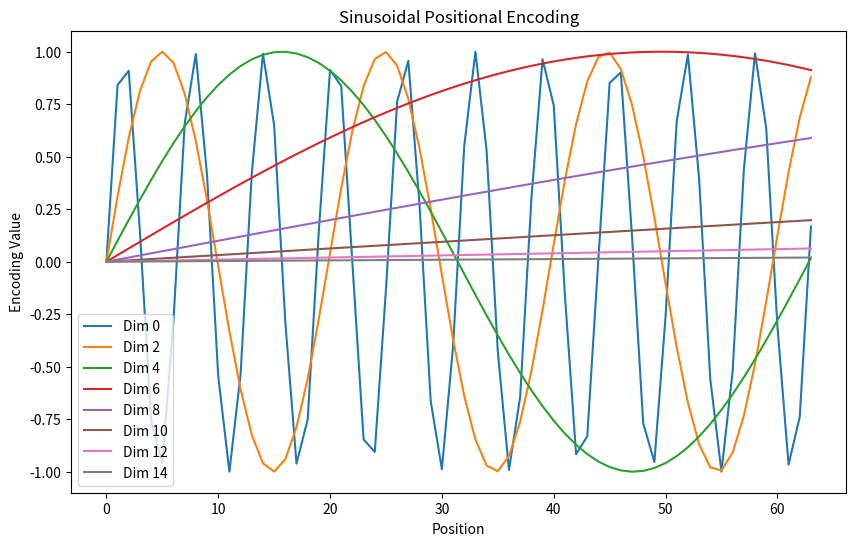

Recreate this plot in Python.
import numpy as np
import matplotlib.pyplot as plt

def sinusoidal_encoding(seq_len=100, d_model=16):
    """Computes sinusoidal positional encoding."""
    pos = np.arange(seq_len)[:, np.newaxis]  # Shape: (seq_len, 1)
    i = np.arange(d_model // 2)[np.newaxis, :]  # Shape: (1, d_model//2)
    div_term = np.exp(-np.log(10000.0) * (2 * i / d_model))  # Scaling factor

    pe = np.zeros((seq_len, d_model))
    pe[:, 0::2] = np.sin(pos * div_term)  # Apply sine to even indices
    pe[:, 1::2] = np.cos(pos * div_term)  # Apply cosine to odd indices
    return pe

# Generate encoding
seq_len = 64  # Number of positions
d_model = 16   # Embedding dimension
pe = sinusoidal_encoding(seq_len, d_model)

# Plot different dimensions
plt.figure(figsize=(10, 6))
for dim in range(0, d_model, 2):  # Select every second dimension
    plt.plot(pe[:, dim], label=f"Dim {dim}")

plt.xlabel("Position")
plt.ylabel("Encoding Value")
plt.title("Sinusoidal Positional Encoding")
plt.legend()
plt.show()
